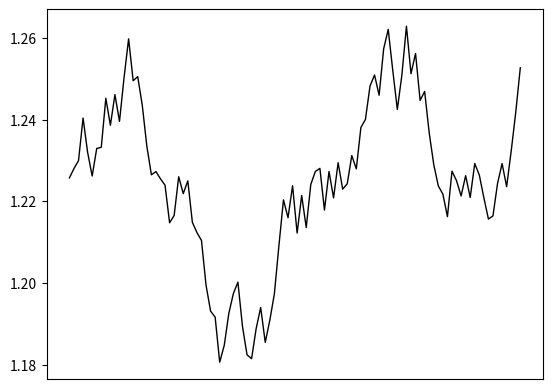

Python code for this plot:
import matplotlib.pyplot as plt
import numpy as np
import random

var={'time':[],'close':[]}

for i in range(100):
	var['time'].append(str(i+1))
	if len(var['close'])==0:
		var['close'].append(random.uniform(1,2))
	else:
		up=var['close'][-1]*(1+0.01)
		down=var['close'][-1]*(1-0.01)
		var['close'].append(random.uniform(down,up))
	print(len(var['time']),var['time'][-1],var['close'][-1])

fig=plt.figure()
ax=fig.add_subplot()

ax.clear()
ax.set_xticks([])
ax.plot(var['time'],var['close'],c='black',lw=1)

plt.show()
